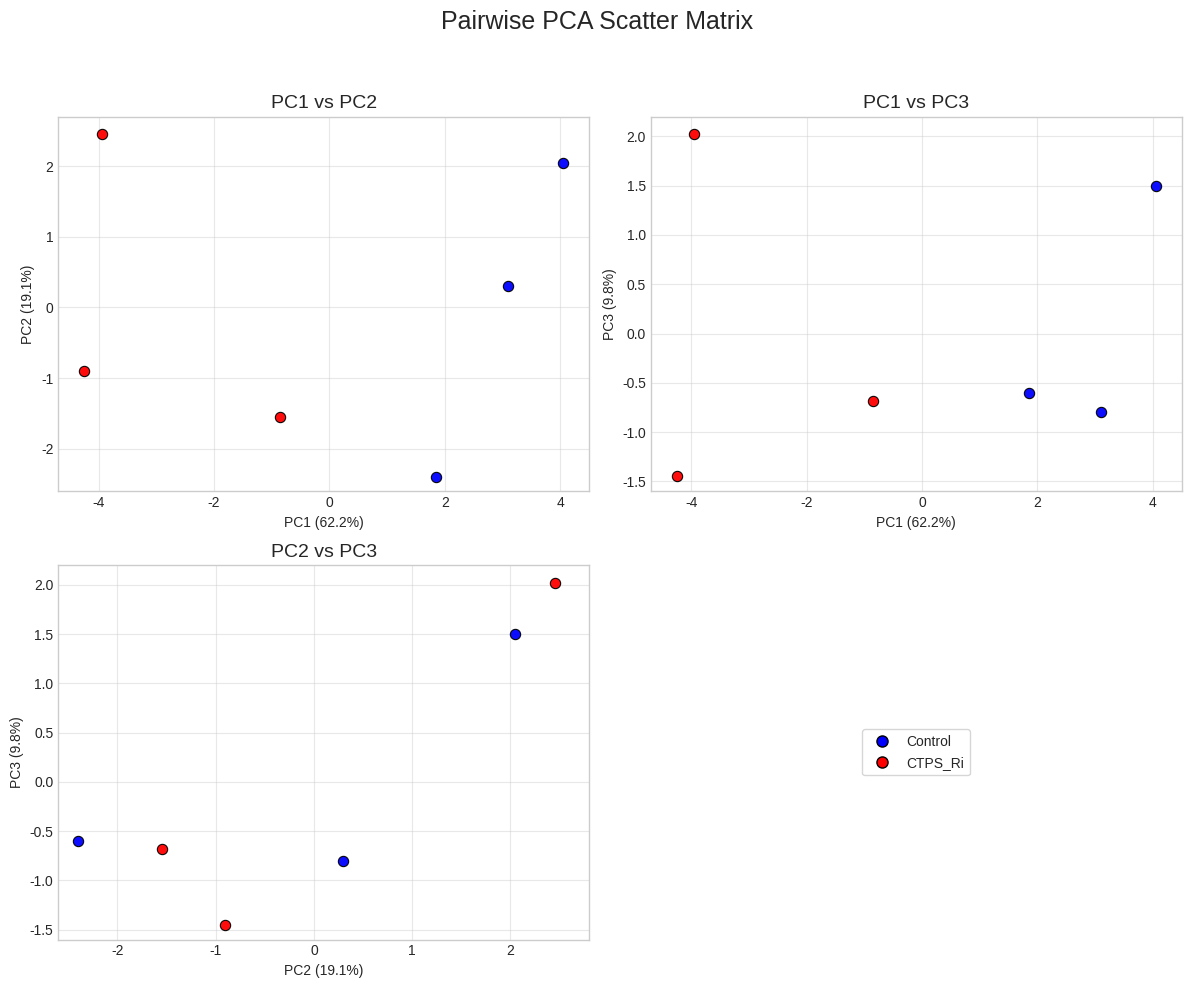

Generate this figure with matplotlib:
# ============================================================
# CORRECTED SELF-CONTAINED PYTHON SCRIPT
# Pairwise PCA Scatter Matrix — closer layout/styling match
# ============================================================

import pandas as pd
import matplotlib.pyplot as plt
from matplotlib.lines import Line2D

plt.style.use('seaborn-v0_8-whitegrid')
plt.rcParams['figure.dpi'] = 120
plt.rcParams['savefig.dpi'] = 600
plt.rcParams['pdf.fonttype'] = 42
plt.rcParams['ps.fonttype'] = 42

# Reconstructed sample coordinates so all three pairwise panels match each other
# sample, group, PC1, PC2, PC3
samples = [
    ('C1', 'Control', 4.05,  2.05,  1.50),
    ('C2', 'Control', 3.10,  0.30, -0.80),
    ('C3', 'Control', 1.85, -2.40, -0.60),
    ('R1', 'CTPS_Ri', -3.95,  2.45,  2.02),
    ('R2', 'CTPS_Ri', -4.25, -0.90, -1.45),
    ('R3', 'CTPS_Ri', -0.85, -1.55, -0.68)
]

df = pd.DataFrame(samples, columns=['sample', 'group', 'PC1', 'PC2', 'PC3'])
colors = {'Control': 'blue', 'CTPS_Ri': 'red'}

fig, axes = plt.subplots(2, 2, figsize=(12, 10))
plot_specs = [
    ('PC1', 'PC2', 'PC1 vs PC2', 'PC1 (62.2%)', 'PC2 (19.1%)', axes[0,0]),
    ('PC1', 'PC3', 'PC1 vs PC3', 'PC1 (62.2%)', 'PC3 (9.8%)', axes[0,1]),
    ('PC2', 'PC3', 'PC2 vs PC3', 'PC2 (19.1%)', 'PC3 (9.8%)', axes[1,0])
]

for xcol, ycol, title, xlabel, ylabel, ax in plot_specs:
    for grp in ['Control', 'CTPS_Ri']:
        sub = df[df['group'] == grp]
        ax.scatter(
            sub[xcol], sub[ycol],
            s=55, color=colors[grp], edgecolor='black', linewidth=0.8, alpha=0.95
        )
    ax.set_title(title, fontsize=14)
    ax.set_xlabel(xlabel)
    ax.set_ylabel(ylabel)
    ax.grid(True, alpha=0.45)

# Match approximate visible axes ranges from screenshot
axes[0,0].set_xlim(-4.7, 4.5)
axes[0,0].set_ylim(-2.6, 2.7)

axes[0,1].set_xlim(-4.7, 4.5)
axes[0,1].set_ylim(-1.6, 2.2)

axes[1,0].set_xlim(-2.6, 2.8)
axes[1,0].set_ylim(-1.6, 2.2)

# Empty panel with centered legend in lower-right quadrant
axes[1,1].axis('off')
legend_elements = [
    Line2D([0], [0], marker='o', color='w', label='Control', markerfacecolor='blue', markeredgecolor='black', markersize=8),
    Line2D([0], [0], marker='o', color='w', label='CTPS_Ri', markerfacecolor='red', markeredgecolor='black', markersize=8)
]
axes[1,1].legend(handles=legend_elements, loc='center', frameon=True)

fig.suptitle('Pairwise PCA Scatter Matrix', fontsize=18)
plt.tight_layout(rect=[0, 0, 1, 0.95])
plt.savefig('pairwise_pca_scatter_matrix_corrected.png', bbox_inches='tight')
plt.savefig('pairwise_pca_scatter_matrix_corrected.pdf', bbox_inches='tight')
plt.show()

df.to_csv('pairwise_pca_scatter_matrix_corrected.csv', index=False)
print('Saved files: pairwise_pca_scatter_matrix_corrected.png, .pdf, and .csv')
